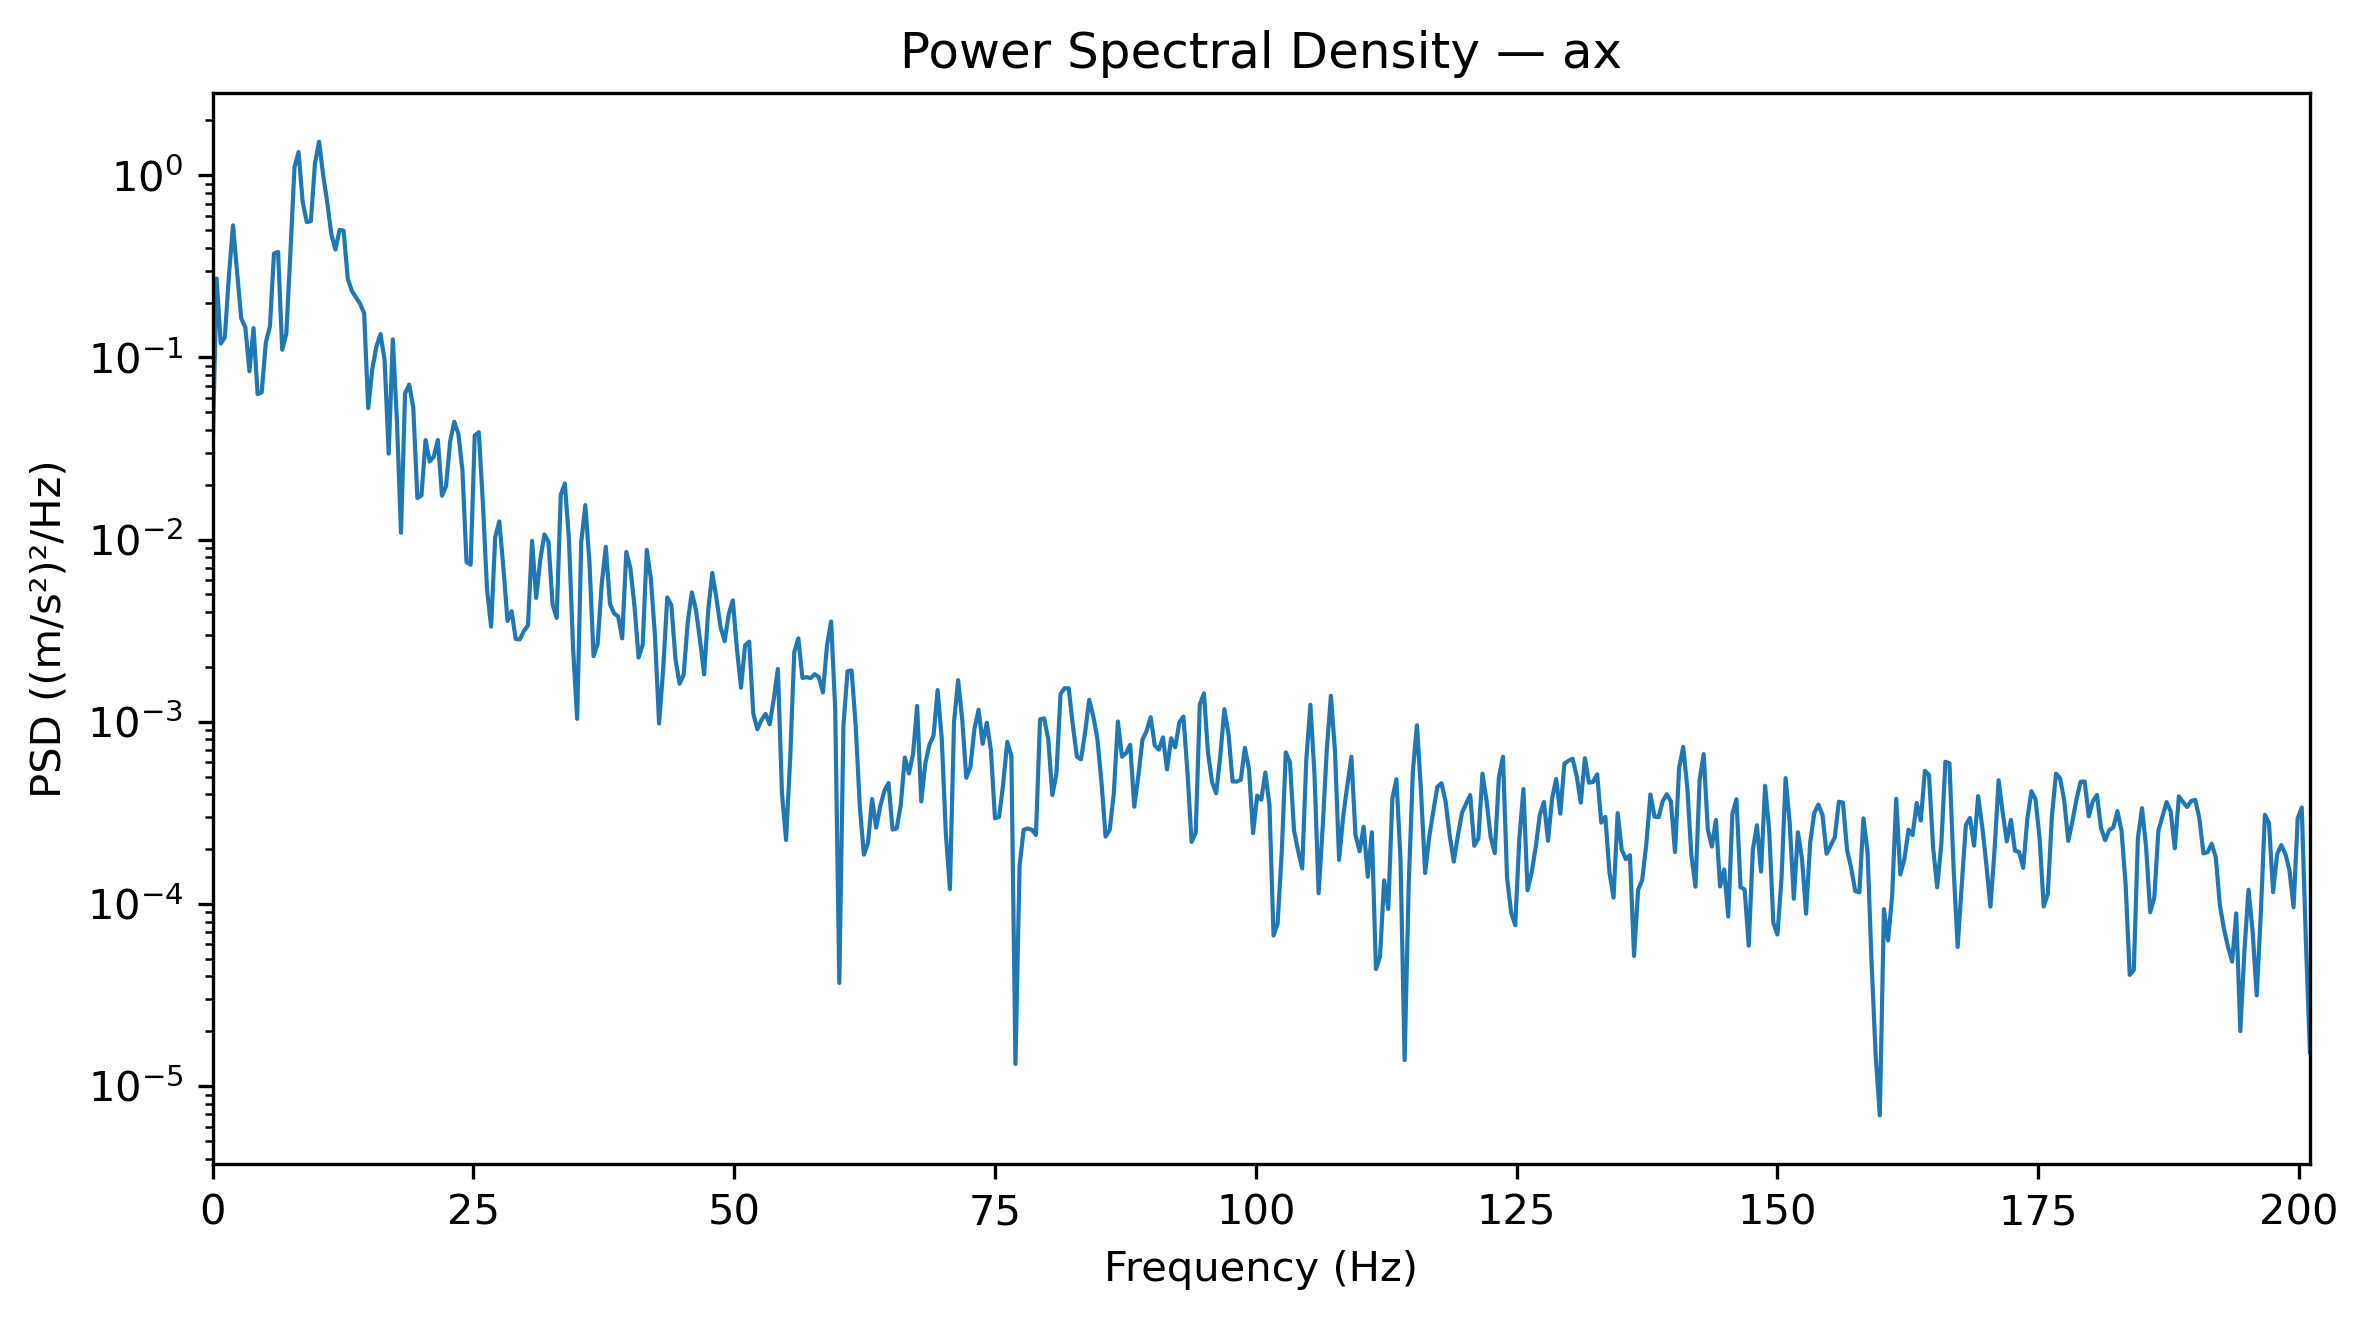

The table this chart was drawn from, first rows:
Frequency_Hz, PSD_(m_s2)^2_per_Hz
0.0, 0.02943
0.3927, 0.2712
0.7854, 0.1191
1.178, 0.1293
1.571, 0.2823
1.963, 0.5314
2.356, 0.2924
2.749, 0.1636
3.141, 0.1465
3.534, 0.08407
3.927, 0.1449
4.319, 0.06299
4.712, 0.06435
5.105, 0.1205
5.497, 0.1479
5.89, 0.3722
6.283, 0.3798
6.675, 0.1102
7.068, 0.1347
7.461, 0.3737
7.854, 1.106
8.246, 1.342
8.639, 0.7139
9.032, 0.5546
9.424, 0.5595
9.817, 1.161
10.21, 1.53
10.6, 1.003
10.99, 0.7091
11.39, 0.4738
11.78, 0.3911
12.17, 0.5016
12.57, 0.4967
12.96, 0.2715
13.35, 0.2321
13.74, 0.2139
14.14, 0.1974
14.53, 0.1752
14.92, 0.05273
15.31, 0.08653
15.71, 0.1149
16.1, 0.1344
16.49, 0.09675
16.89, 0.02969
17.28, 0.1258
17.67, 0.04554
18.06, 0.01091
18.46, 0.06355
18.85, 0.07107
19.24, 0.05311
19.63, 0.01691
20.03, 0.01749
20.42, 0.03522
20.81, 0.02684
21.2, 0.02856
21.6, 0.03527
21.99, 0.01742
22.38, 0.01965
22.78, 0.0346
23.17, 0.0444
... 453 more rows
